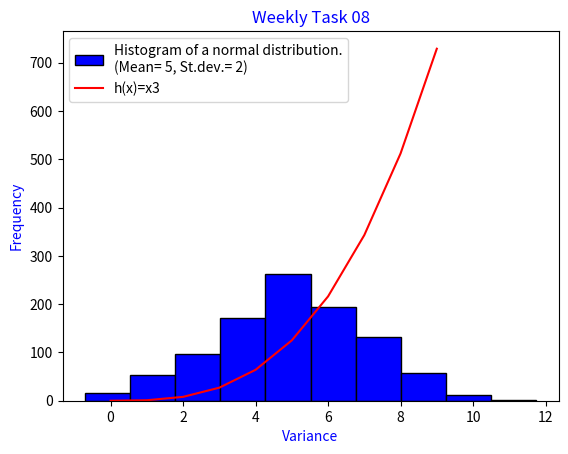

The matplotlib source for this figure:
# Weekly Task 08. plottask.py
# The aim of this task is to write a program called plottask.py that displays: a histogram of a normal distribution,
# of a 1000 values with a mean of 5 and standard deviation of 2, and a plot of the function  h(x)=x3 in the range 0 to 10, 
# on the one set of axes.
# Author: Laura Lyons


import matplotlib.pyplot as plt                         # matplotlib is used to create plots.
import numpy as np                                      # was used to help generate random numbers.
import math                                             # matho will be used to get the log of the y axis of the second plot.

# Plot 1
normal_data= np.random.normal(loc=5, scale= 2, size= 1000) 
# where loc= mean/ average, scale = standard deviation, size= the number of values to be generated.
plt.hist (normal_data, label='Histogram of a normal distribution.\n(Mean= 5, St.dev.= 2)', color='blue', edgecolor='black')  

h_x= np.array(range(0,10))
ypoints = h_x ** 3                                      # ** will raise to the power of 3.
plt.plot(h_x, ypoints, color='red', label='h(x)=x3')    # This will no onger be required, as both plots are to be combined.
                 

plt.title('Weekly Task 08', color='blue')               # This will create a blue title.
plt.xlabel('Variance', color='blue')
plt.ylabel('Frequency', color='blue')
plt.legend()
plt.show()
plt.savefig('Plot_task_1axis.png')
